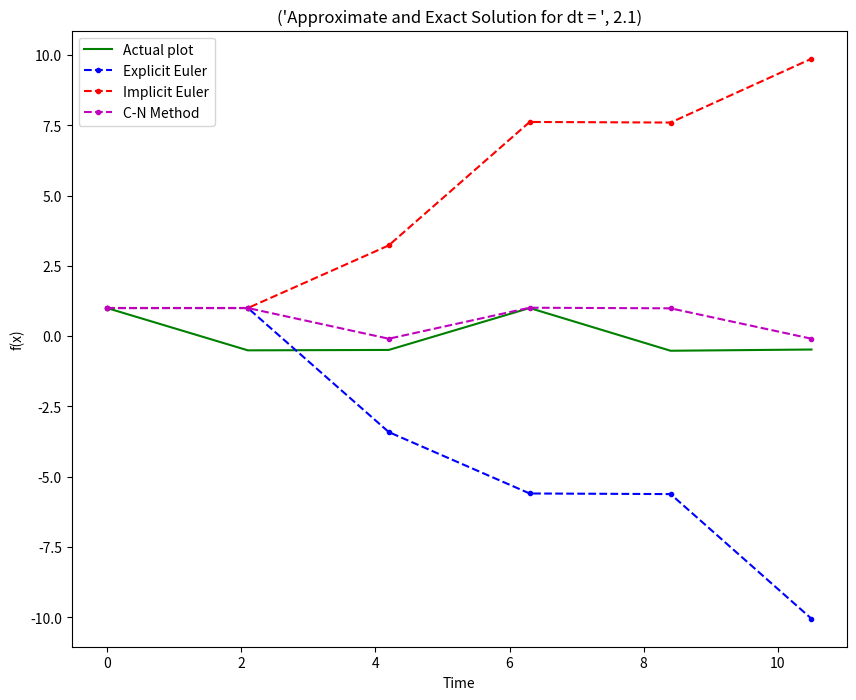
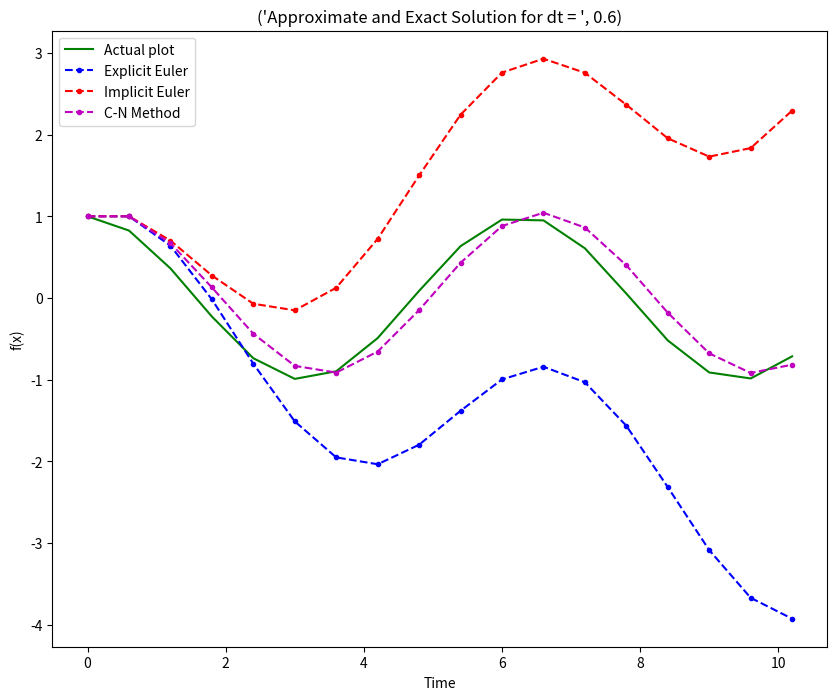
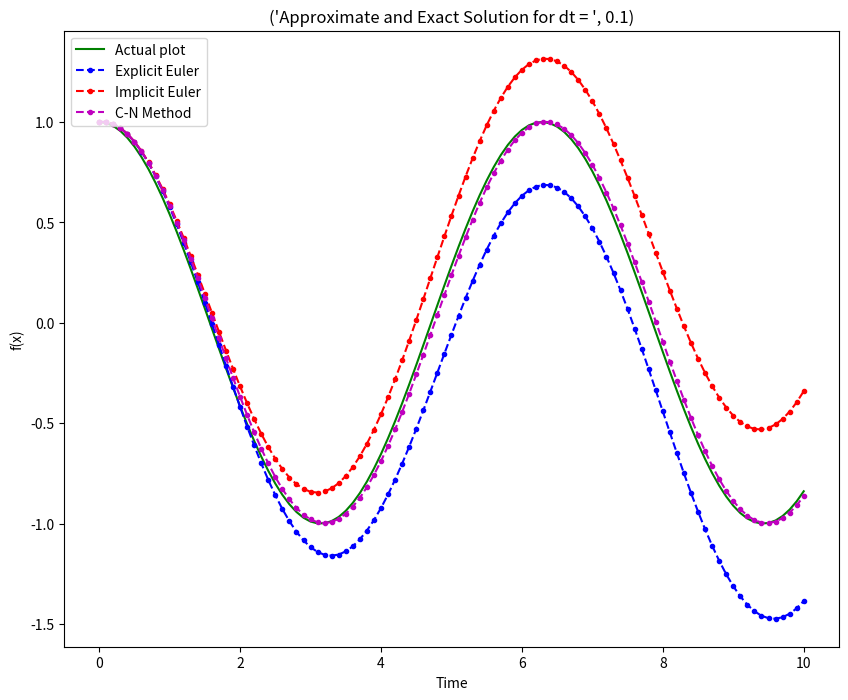

Python code for these plots, in order:
#!/usr/bin/env python
# coding: utf-8

# In[5]:

#...................................


import numpy
from matplotlib import pyplot
import math
get_ipython().run_line_magic('matplotlib', 'inline')

#........Defining Funtion
def fx(t):
    w = 1
    phi0 = 1
    t0 = 0
    phi = phi0 * math.cos(w * (t - t0))
    return -phi

#.......Main body
n = [2.1, .6, .1]                                           #Step size

for dt in n:
    t = numpy.arange(0, 10 + dt, dt)
    y = [0] * len(t)
    
    #......Actual solution
    for i in range(len(t)):
        y[i] = -fx(t[i])

    #.......Explicit Euler
    ya1 = [0] * len(t)
    ya2 = ya1.copy()
    ya1[0] = 1
    ya2[0] = 0
    
    for i in range(len(t) - 1):
        ya1[i + 1] = ya1[i] + dt * ya2[i]
        ya2[i + 1] = ya2[i] + dt * fx(t[i])
        
    #......Implicit Euler solution
    yb1 = [0] * len(t)
    yb2 = yb1.copy()
    yb2[0] = 0
    yb1[0] = 1

    for i in range(len(t) - 1):
        yb1[i + 1] = yb1[i] + dt * yb2[i]
        yb2[i + 1] = yb2[i] + dt * fx(t[i + 1])
        
    #......Crank-Nicolson Method
    yc1 = [0] * len(t)
    yc2 = yc1.copy()
    yc1[0] = 1
    yc2[0] = 0

    for i in range(len(t) - 1):
        yc1[i + 1] = yc1[i] + dt * yc2[i]
        yc2[i + 1] = yc2[i] + (dt / 2) * (fx(t[i]) + fx(t[i + 1]))
        
    #......Plot all the graphs   
    pyplot.figure(figsize  = (10, 8), dpi = 100)
    pyplot.plot(t, y,'g', marker = '', label = 'Actual plot')
    pyplot.plot(t, ya1,'bo--', marker  = '.', label = 'Explicit Euler')
    pyplot.plot(t, yb1,'ro--', marker  = '.', label = 'Implicit Euler')
    pyplot.plot(t, yc1,'mo--', marker  = '.', label = 'C-N Method')
    pyplot.title(('Approximate and Exact Solution for dt = ', dt))
    pyplot.xlabel('Time')
    pyplot.ylabel('f(x)')
    pyplot.legend(loc  = 'upper left')


# In[ ]:





# In[ ]:




